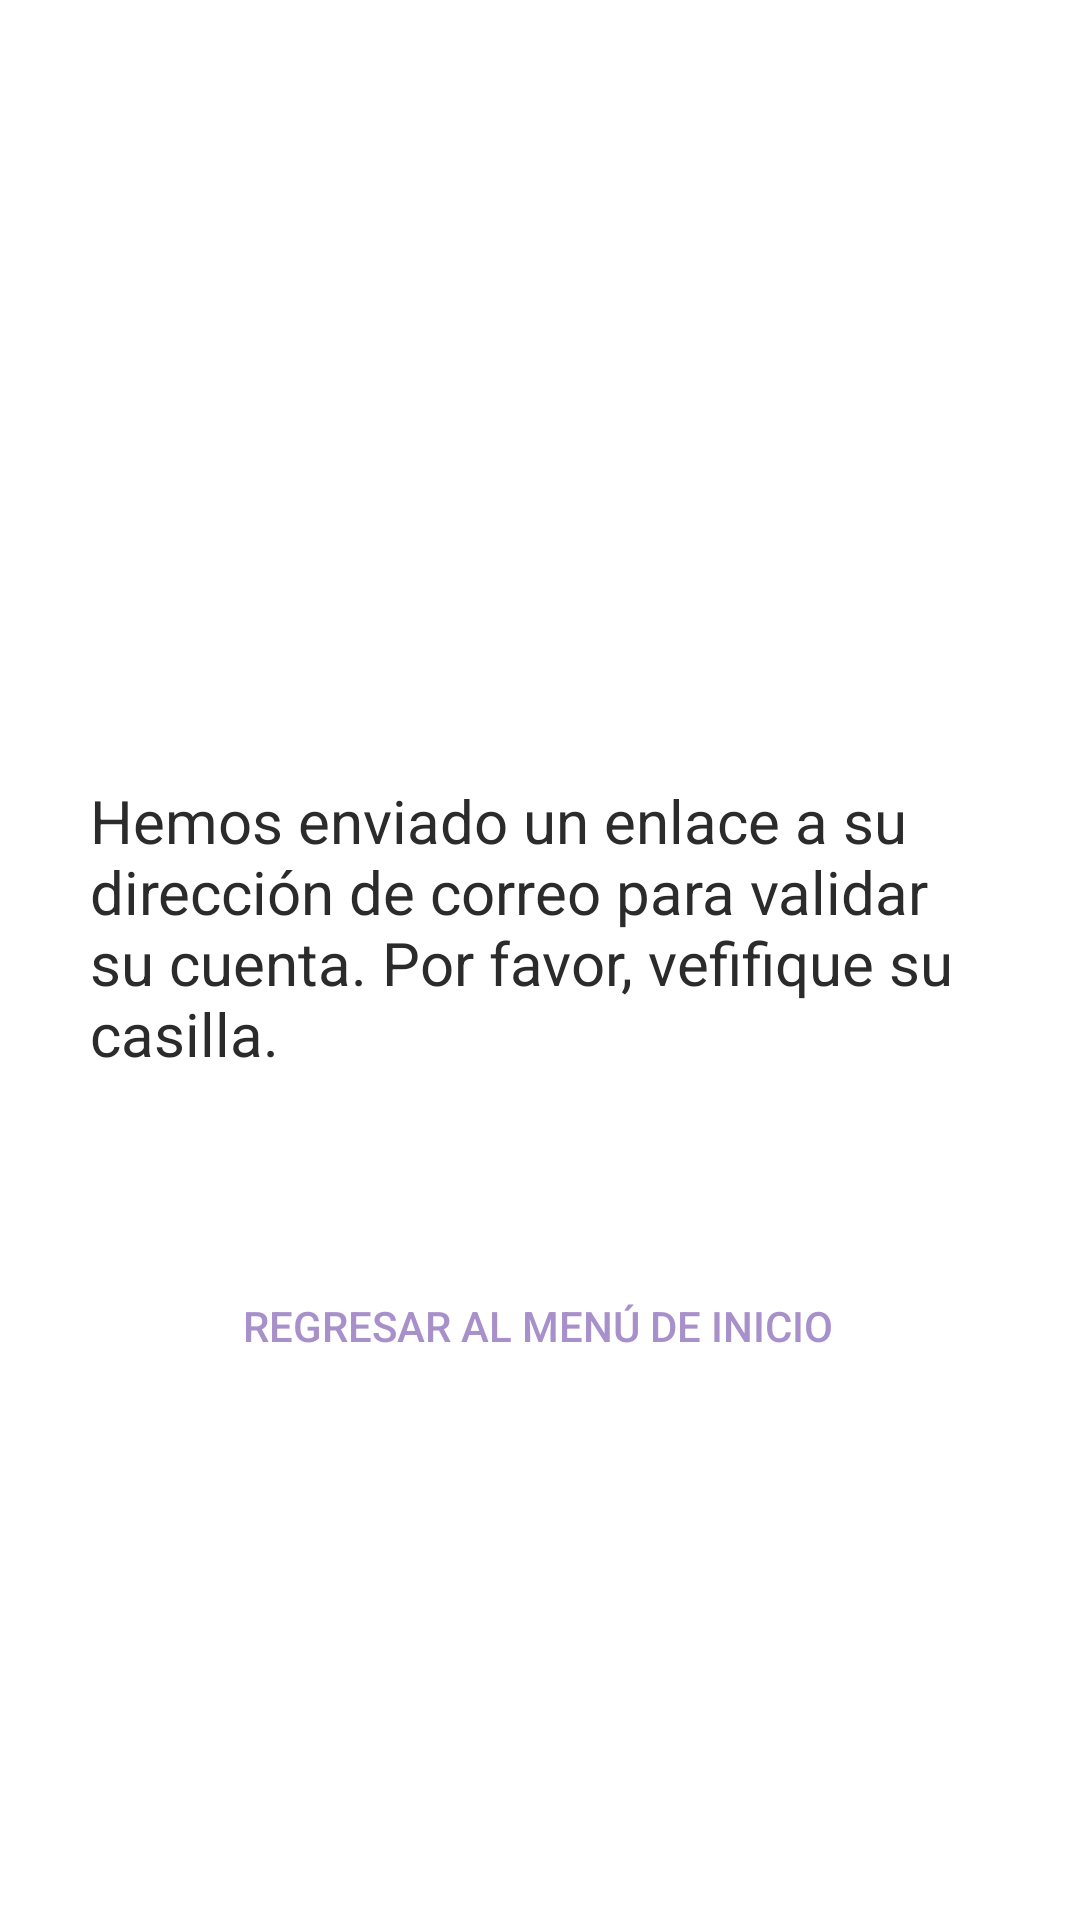

Reconstruct the res/layout file that produces this screen, plus the resources it refers to.
<!-- AndroidManifest.xml: application theme Theme.ProPPle -->
<!-- res/layout/validacion_de_cuenta_fragment.xml -->
<?xml version="1.0" encoding="utf-8"?>
<androidx.constraintlayout.widget.ConstraintLayout xmlns:android="http://schemas.android.com/apk/res/android"
    xmlns:app="http://schemas.android.com/apk/res-auto"
    xmlns:tools="http://schemas.android.com/tools"
    android:layout_width="match_parent"
    android:layout_height="match_parent"
    android:background="@color/banco_negro"
    android:textAlignment="center"
    tools:context=".fragments.cliente.validacionDeCuentaFragment">

    <TextView
        android:id="@+id/textView2"
        android:layout_width="wrap_content"
        android:layout_height="wrap_content"
        android:layout_marginTop="230dp"
        android:padding="30dp"
        android:text="Hemos enviado un enlace a su dirección de correo para validar su cuenta. Por favor, vefifique su casilla."
        android:textColor="@color/negro_blaco"
        android:textSize="20sp"
        app:layout_constraintBottom_toTopOf="@+id/btnRegresarMenu1"
        app:layout_constraintEnd_toEndOf="parent"
        app:layout_constraintHorizontal_bias="0.0"
        app:layout_constraintStart_toStartOf="parent"
        app:layout_constraintTop_toTopOf="parent" />

    <Button
        android:id="@+id/btnRegresarMenu1"
        android:layout_width="wrap_content"
        android:layout_height="wrap_content"
        android:layout_marginTop="30dp"
        android:background="#00FFFFFF"
        android:text="Regresar al menú de inicio"
        android:textAlignment="center"
        android:textColor="@color/rosa_para_input"
        app:layout_constraintEnd_toEndOf="parent"
        app:layout_constraintHorizontal_bias="0.496"
        app:layout_constraintStart_toStartOf="parent"
        app:layout_constraintTop_toBottomOf="@+id/textView2" />

</androidx.constraintlayout.widget.ConstraintLayout>
<!-- resources referenced by this layout -->
<resources>
  <color name="banco_negro">#2B2B2B</color>
  <color name="negro_blaco">#FFF</color>
  <color name="rosa_para_input">#A890CA</color>
  <style name="Theme.ProPPle" parent="Theme.MaterialComponents.DayNight.DarkActionBar">
          
          <item name="colorPrimary">@color/purple_500</item>
          <item name="colorPrimaryVariant">@color/purple_700</item>
          <item name="colorOnPrimary">@color/white</item>
          
          <item name="colorSecondary">@color/teal_200</item>
          <item name="colorSecondaryVariant">@color/teal_700</item>
          <item name="colorOnSecondary">@color/black</item>
          
          <item name="android:statusBarColor" tools:targetApi="l">?attr/colorPrimaryVariant</item>
          
      </style>
  <color name="purple_500">#FF6200EE</color>
  <color name="purple_700">#FF3700B3</color>
  <color name="white">#FFFFFFFF</color>
  <color name="teal_200">#FF03DAC5</color>
  <color name="teal_700">#FF018786</color>
  <color name="black">#FF000000</color>
</resources>
